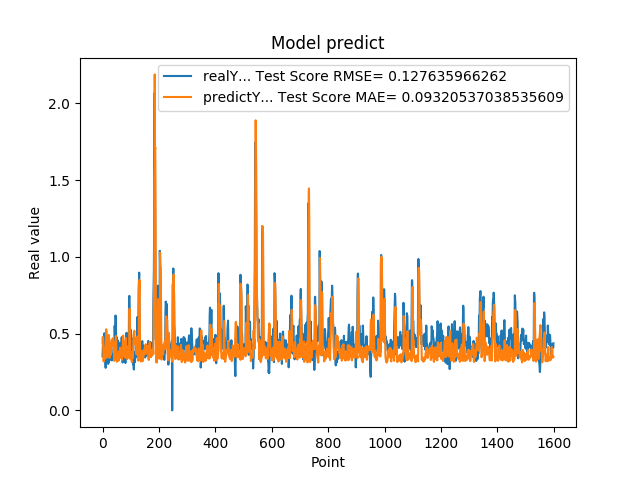

The data file committed next to this chart (first rows):
3.518280088899999880e-01, 4.397021570638205423e-01
4.099042117599999147e-01, 4.783088490778822921e-01
4.584631919860000515e-01, 4.214626224714601022e-01
4.438300132749999904e-01, 3.532889847068180211e-01
3.690508007999999118e-01, 3.190307117840558426e-01
4.598422944550000779e-01, 3.669983271292697746e-01
5.025770068170000160e-01, 4.024509209791724551e-01
4.679043889050000238e-01, 3.465646487547210941e-01
4.074884951109999931e-01, 3.357444825115234455e-01
3.390974104400000244e-01, 3.383043264021097785e-01
3.484919965269999698e-01, 4.026450670789586961e-01
2.772665917870000274e-01, 4.510056439494496416e-01
5.031560063359999946e-01, 4.754236899639349700e-01
5.156134963039999963e-01, 5.285682181552628922e-01
4.671458005910000266e-01, 3.681655443770425751e-01
3.915271461010000342e-01, 3.432284101517557584e-01
3.105339109899999950e-01, 3.475236320759005904e-01
3.500584959979999855e-01, 4.284139504911984586e-01
3.740899860859999704e-01, 4.776927181904455644e-01
3.717320859430000013e-01, 4.319355327602562578e-01
3.027113080020000235e-01, 4.107608391733423292e-01
3.296971917150000042e-01, 4.456945087432687136e-01
3.144049942489999805e-01, 4.915225091300749471e-01
4.343704879280000375e-01, 4.727963343744875369e-01
4.183005094529999579e-01, 4.633282947905084104e-01
3.373551070690000153e-01, 3.422967676179531904e-01
4.241755008700000551e-01, 3.975967127961945180e-01
3.989045023920000377e-01, 4.363676321278202042e-01
4.137337207790000582e-01, 3.592003395136520449e-01
3.719139993190000437e-01, 3.724110593489465271e-01
3.688330054280000714e-01, 3.805350558522515581e-01
3.262298107150000126e-01, 4.138347635676087322e-01
3.690617084499999700e-01, 4.357553958253594373e-01
3.484619855879999561e-01, 4.568376827565214793e-01
3.268069922919999981e-01, 4.250442400987630154e-01
3.273007869719999907e-01, 4.516354651334786863e-01
3.402802348139999933e-01, 4.701071199809241374e-01
3.430069088939999844e-01, 4.648235336821111008e-01
3.675087392329999814e-01, 4.519930034772014493e-01
4.152643382549999762e-01, 4.408046324228003243e-01
4.649276137349999671e-01, 4.037455680653362911e-01
4.357511997219999933e-01, 3.481705722784493862e-01
3.912398219110000408e-01, 3.231970817732785495e-01
5.511472821239999931e-01, 3.571249348334172846e-01
4.813852906229999506e-01, 4.435660971419453369e-01
4.954009056090000196e-01, 3.695225973194058433e-01
6.182286739350000282e-01, 3.413718913173200975e-01
5.950695872310000079e-01, 4.830517528109080638e-01
4.923111796379999738e-01, 4.843039114064627282e-01
4.643523395059999670e-01, 3.997879553530016561e-01
4.739170074459999604e-01, 3.288016461566544701e-01
4.469231963160000820e-01, 3.166915897901583787e-01
4.123139977459999161e-01, 3.204941500437590296e-01
4.523360133169999631e-01, 3.398145003133822284e-01
3.877382874490000186e-01, 3.500667209621708964e-01
4.546562135220000300e-01, 3.528351743093054438e-01
4.348804056639999360e-01, 3.791418423521057401e-01
4.133841991420000861e-01, 3.242659939094887367e-01
3.840956091879999534e-01, 3.447627399667992365e-01
4.087282121179999783e-01, 3.742056326107566222e-01
4.262570142750000124e-01, 3.882310471662921980e-01
... 1,539 more rows
